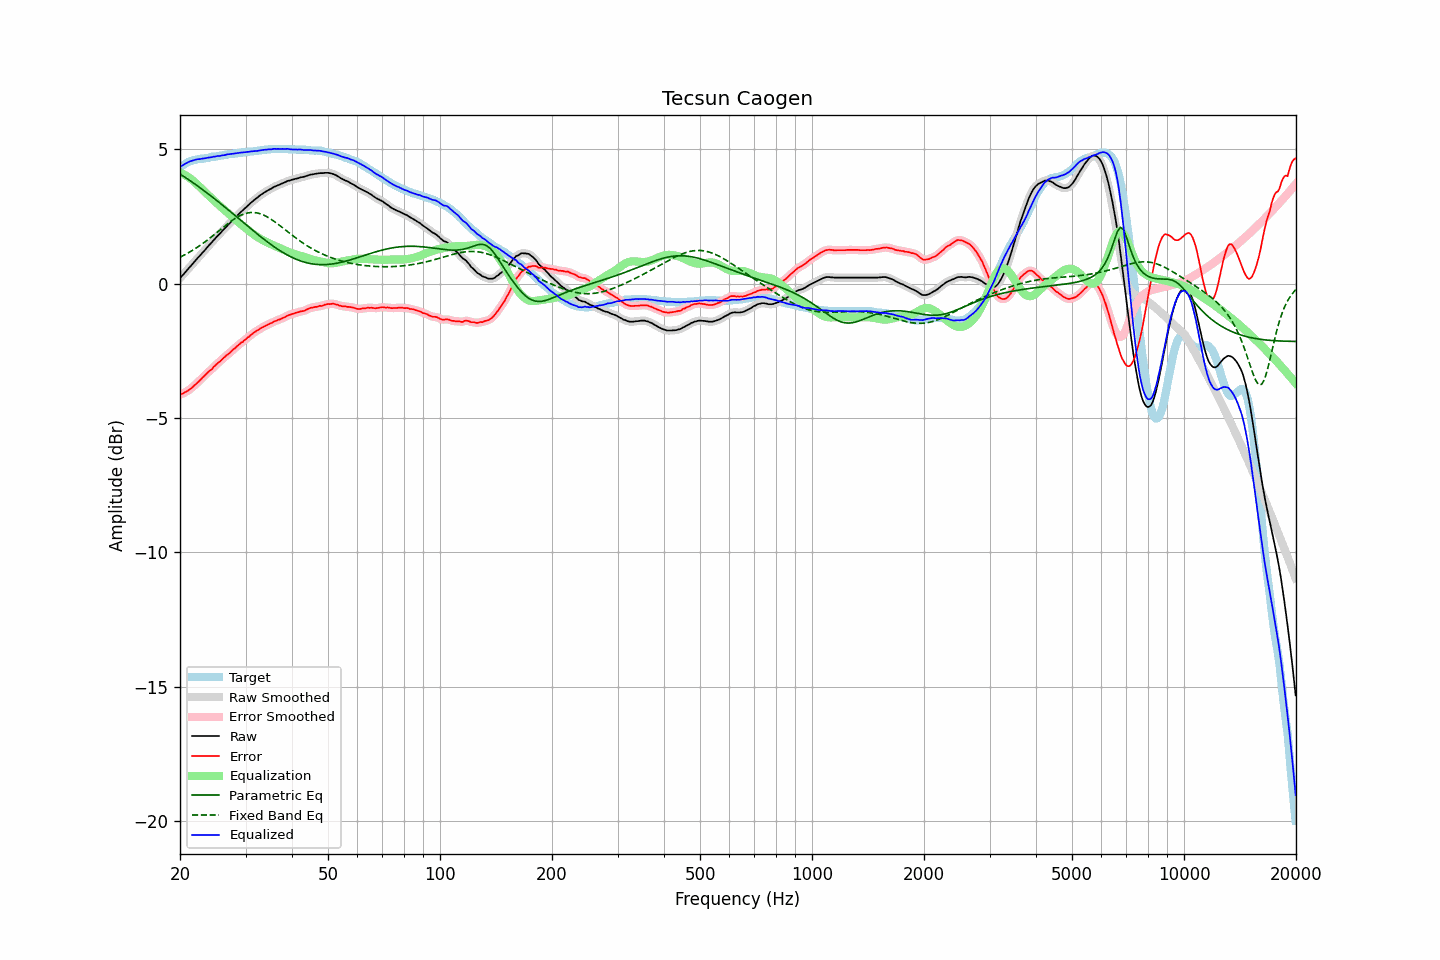

The file beside this chart, header and first rows:
frequency, raw, error, smoothed, error_smoothed, equalization, parametric_eq, fixed_band_eq, equalized_raw, equalized_smoothed, target
20.00, 0.21, -4.13, 0.21, -4.13, 4.14, 4.08, 0.98, 4.34, 4.34, 4.34
20.20, 0.28, -4.10, 0.27, -4.11, 4.11, 4.04, 1.01, 4.38, 4.38, 4.38
20.40, 0.34, -4.08, 0.34, -4.08, 4.08, 4.00, 1.04, 4.42, 4.42, 4.42
20.61, 0.40, -4.04, 0.41, -4.05, 4.05, 3.96, 1.08, 4.45, 4.45, 4.45
20.81, 0.48, -4.01, 0.48, -4.02, 4.01, 3.92, 1.11, 4.49, 4.49, 4.49
21.02, 0.55, -3.98, 0.55, -3.98, 3.97, 3.88, 1.14, 4.52, 4.52, 4.53
21.23, 0.62, -3.93, 0.61, -3.94, 3.93, 3.84, 1.18, 4.55, 4.55, 4.55
21.44, 0.68, -3.89, 0.68, -3.89, 3.89, 3.80, 1.21, 4.57, 4.57, 4.57
21.66, 0.74, -3.84, 0.75, -3.84, 3.84, 3.76, 1.25, 4.58, 4.59, 4.59
21.87, 0.82, -3.78, 0.82, -3.79, 3.79, 3.72, 1.29, 4.60, 4.60, 4.60
22.09, 0.89, -3.73, 0.89, -3.73, 3.73, 3.68, 1.32, 4.62, 4.62, 4.62
22.31, 0.96, -3.67, 0.95, -3.68, 3.68, 3.63, 1.36, 4.63, 4.63, 4.63
22.54, 1.01, -3.62, 1.02, -3.62, 3.62, 3.59, 1.40, 4.63, 4.64, 4.64
22.76, 1.09, -3.56, 1.09, -3.56, 3.56, 3.55, 1.45, 4.65, 4.64, 4.65
22.99, 1.16, -3.49, 1.15, -3.50, 3.50, 3.50, 1.49, 4.66, 4.65, 4.65
23.22, 1.22, -3.44, 1.22, -3.44, 3.44, 3.46, 1.53, 4.66, 4.66, 4.66
23.45, 1.29, -3.38, 1.29, -3.38, 3.39, 3.41, 1.58, 4.67, 4.67, 4.67
23.69, 1.35, -3.32, 1.35, -3.32, 3.33, 3.37, 1.62, 4.68, 4.68, 4.68
23.92, 1.43, -3.26, 1.42, -3.27, 3.27, 3.32, 1.67, 4.70, 4.69, 4.69
24.16, 1.49, -3.22, 1.49, -3.22, 3.21, 3.28, 1.71, 4.70, 4.70, 4.71
24.40, 1.56, -3.17, 1.56, -3.16, 3.16, 3.23, 1.76, 4.71, 4.71, 4.73
24.65, 1.62, -3.09, 1.62, -3.10, 3.10, 3.18, 1.81, 4.73, 4.72, 4.72
24.89, 1.69, -3.04, 1.69, -3.04, 3.05, 3.14, 1.86, 4.73, 4.74, 4.73
25.14, 1.76, -2.98, 1.75, -2.99, 2.99, 3.09, 1.91, 4.75, 4.74, 4.74
25.39, 1.82, -2.93, 1.82, -2.94, 2.94, 3.04, 1.96, 4.75, 4.75, 4.75
25.65, 1.88, -2.89, 1.88, -2.88, 2.88, 2.99, 2.01, 4.76, 4.76, 4.77
25.91, 1.94, -2.83, 1.94, -2.83, 2.83, 2.94, 2.06, 4.77, 4.77, 4.77
26.16, 2.01, -2.77, 2.00, -2.77, 2.78, 2.90, 2.10, 4.78, 4.78, 4.78
26.43, 2.06, -2.72, 2.07, -2.72, 2.72, 2.85, 2.15, 4.79, 4.79, 4.79
26.69, 2.14, -2.66, 2.13, -2.67, 2.67, 2.80, 2.20, 4.81, 4.80, 4.80
26.96, 2.19, -2.62, 2.19, -2.62, 2.62, 2.75, 2.25, 4.81, 4.81, 4.82
27.23, 2.25, -2.57, 2.26, -2.57, 2.57, 2.70, 2.29, 4.82, 4.82, 4.83
27.50, 2.32, -2.51, 2.32, -2.52, 2.51, 2.65, 2.33, 4.83, 4.83, 4.83
27.77, 2.38, -2.45, 2.38, -2.46, 2.46, 2.60, 2.38, 4.84, 4.84, 4.83
28.05, 2.44, -2.41, 2.44, -2.41, 2.41, 2.55, 2.42, 4.84, 4.84, 4.85
28.33, 2.50, -2.35, 2.50, -2.36, 2.36, 2.50, 2.45, 4.85, 4.85, 4.85
28.62, 2.55, -2.30, 2.56, -2.30, 2.31, 2.45, 2.49, 4.86, 4.86, 4.86
28.90, 2.62, -2.25, 2.61, -2.25, 2.26, 2.40, 2.52, 4.87, 4.87, 4.87
29.19, 2.68, -2.19, 2.67, -2.21, 2.21, 2.35, 2.55, 4.88, 4.88, 4.87
29.48, 2.73, -2.17, 2.73, -2.16, 2.16, 2.30, 2.57, 4.88, 4.88, 4.90
29.78, 2.78, -2.10, 2.78, -2.11, 2.11, 2.25, 2.60, 4.89, 4.89, 4.89
30.08, 2.83, -2.06, 2.84, -2.06, 2.06, 2.20, 2.62, 4.89, 4.90, 4.90
30.38, 2.89, -2.00, 2.89, -2.01, 2.01, 2.15, 2.63, 4.91, 4.90, 4.90
30.68, 2.95, -1.97, 2.95, -1.96, 1.96, 2.10, 2.64, 4.91, 4.91, 4.92
30.99, 3.00, -1.91, 3.00, -1.92, 1.92, 2.05, 2.65, 4.92, 4.92, 4.92
31.30, 3.05, -1.86, 3.06, -1.87, 1.87, 2.00, 2.65, 4.93, 4.93, 4.92
31.61, 3.11, -1.82, 3.11, -1.82, 1.83, 1.95, 2.65, 4.93, 4.93, 4.93
31.93, 3.15, -1.78, 3.15, -1.78, 1.78, 1.90, 2.64, 4.94, 4.94, 4.94
32.24, 3.20, -1.74, 3.20, -1.75, 1.74, 1.85, 2.63, 4.94, 4.94, 4.94
32.57, 3.24, -1.71, 3.25, -1.71, 1.71, 1.80, 2.62, 4.95, 4.95, 4.96
32.89, 3.30, -1.66, 3.29, -1.67, 1.67, 1.76, 2.60, 4.97, 4.96, 4.96
33.22, 3.34, -1.63, 3.34, -1.63, 1.64, 1.71, 2.58, 4.97, 4.97, 4.97
33.55, 3.38, -1.60, 3.38, -1.60, 1.60, 1.66, 2.55, 4.98, 4.98, 4.98
33.89, 3.42, -1.57, 3.41, -1.57, 1.57, 1.62, 2.52, 4.99, 4.99, 4.99
34.23, 3.45, -1.54, 3.45, -1.54, 1.54, 1.57, 2.49, 4.99, 4.99, 4.99
34.57, 3.49, -1.51, 3.48, -1.52, 1.51, 1.53, 2.46, 5.00, 4.99, 5.00
34.92, 3.52, -1.48, 3.52, -1.49, 1.48, 1.48, 2.42, 5.00, 5.00, 5.00
35.27, 3.54, -1.46, 3.55, -1.46, 1.46, 1.44, 2.38, 5.00, 5.01, 5.01
35.62, 3.59, -1.42, 3.58, -1.43, 1.43, 1.40, 2.34, 5.02, 5.01, 5.01
35.97, 3.62, -1.39, 3.61, -1.40, 1.40, 1.35, 2.30, 5.02, 5.02, 5.01
... 635 more rows
